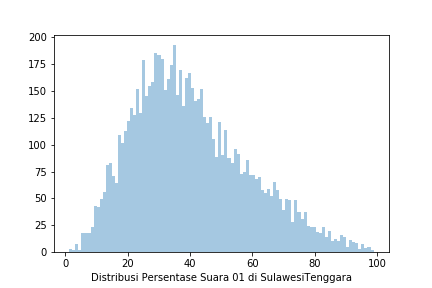

The file beside this chart, header and first rows:
Prop, Kota, Kec, Kel, TPS, 01 KPU, 02 KPU, 01 KawalPemilu, 02 KawalPemilu, 01 KawalPilpres, 02 KawalPilpres, 01 AyoJagaTPS, 02 AyoJagaTPS
SULAWESI TENGGARA, KONAWE SELATAN, TINANGGEA, WATU MELEWE, TPS 2, 118, 109, 0, 0, 0, 0, 0, 0
SULAWESI TENGGARA, KOLAKA UTARA, PAKUE TENGAH, KALAHUNDE, TPS 1, 56, 74, 56, 74, 0, 0, 0, 0
SULAWESI TENGGARA, BOMBANA, POLEANG BARAT, PABIRING, TPS 2, 0, 0, 0, 0, 0, 0, 0, 0
SULAWESI TENGGARA, MUNA BARAT, LAWA, WATUMELA, TPS 2, 52, 90, 0, 0, 0, 0, 0, 0
SULAWESI TENGGARA, KONAWE SELATAN, LAEYA, LABOKEO, TPS 2, 30, 162, 0, 0, 0, 0, 0, 0
SULAWESI TENGGARA, MUNA, MALIGANO, RAIMUNA, TPS 3, 129, 112, 129, 112, 0, 0, 0, 0
SULAWESI TENGGARA, BUTON TENGAH, MAWASANGKA TENGAH, LAKORUA, TPS 4, 31, 102, 0, 0, 0, 0, 0, 0
SULAWESI TENGGARA, BUTON SELATAN, LAPANDEWA, LAPANDEWA, TPS 3, 78, 49, 78, 49, 0, 0, 0, 0
SULAWESI TENGGARA, BUTON UTARA, BONEGUNU, DAMAI LABORONA, TPS 1, 158, 65, 0, 0, 0, 0, 0, 0
SULAWESI TENGGARA, KOTA BAU BAU, MURHUM, BAADIA, TPS 6, 0, 0, 0, 0, 0, 0, 0, 0
SULAWESI TENGGARA, KOLAKA UTARA, TIWU, MATTIRO BULU, TPS 2, 142, 48, 142, 48, 0, 0, 0, 0
SULAWESI TENGGARA, WAKATOBI, WANGI WANGI SELATAN, MOLA UTARA, TPS 1, 83, 108, 0, 0, 0, 0, 0, 0
SULAWESI TENGGARA, BUTON TENGAH, G U, BOMBONAWULU, TPS 02, 62, 111, 0, 0, 0, 0, 0, 0
SULAWESI TENGGARA, KONAWE, ONEMBUTE, KASUMEIA, TPS 2, 129, 80, 0, 0, 0, 0, 0, 0
SULAWESI TENGGARA, BUTON SELATAN, SIOMPU BARAT, MOLONA, TPS 5, 0, 0, 0, 0, 0, 0, 0, 0
SULAWESI TENGGARA, BOMBANA, POLEANG, POKORUMBA, TPS 2, 49, 172, 0, 0, 0, 0, 0, 0
SULAWESI TENGGARA, WAKATOBI, TOMIA, LAMANGGAU, TPS 1, 107, 68, 107, 68, 0, 0, 0, 0
SULAWESI TENGGARA, KOTA BAU BAU, WOLIO, BATARAGURU, TPS 19, 87, 53, 87, 53, 0, 0, 0, 0
SULAWESI TENGGARA, BOMBANA, POLEANG BARAT, LAMEONG-MEONG, TPS 2, 74, 127, 74, 127, 0, 0, 0, 0
SULAWESI TENGGARA, KOTA BAU BAU, BUNGI, LIABUKU, TPS 2, 122, 57, 0, 0, 0, 0, 0, 0
SULAWESI TENGGARA, KONAWE SELATAN, LAONTI, TAMBEANGA, TPS 1, 8, 138, 8, 138, 0, 0, 0, 0
SULAWESI TENGGARA, KOLAKA TIMUR, DANGIA, LEMBAH SUBUR, TPS 6, 21, 103, 0, 0, 0, 0, 0, 0
SULAWESI TENGGARA, KOTA BAU BAU, KOKALUKUNA, KADOLOMOKO, TPS 08, 81, 106, 0, 0, 0, 0, 0, 0
SULAWESI TENGGARA, MUNA BARAT, KUSAMBI, KASAKAMU, TPS 3, 51, 128, 0, 0, 0, 0, 0, 0
SULAWESI TENGGARA, MUNA, NAPABALANO, LAMBIKU, TPS 4, 90, 72, 90, 72, 0, 0, 0, 0
SULAWESI TENGGARA, KONAWE, LATOMA, AMBONIKI, TPS 1, 28, 80, 28, 80, 0, 0, 0, 0
SULAWESI TENGGARA, BUTON, SIOTAPINA, MATANAUWE, TPS 5, 69, 66, 0, 0, 0, 0, 0, 0
SULAWESI TENGGARA, KONAWE SELATAN, ANDOOLO BARAT, LAPOA INDAH, TPS 1, 98, 126, 98, 126, 0, 0, 0, 0
SULAWESI TENGGARA, KONAWE UTARA, SAWA, PEKAROA, TPS 1, 31, 87, 0, 0, 0, 0, 0, 0
SULAWESI TENGGARA, BUTON SELATAN, BATAUGA, MOLAGINA, TPS 1, 83, 29, 0, 0, 0, 0, 0, 0
SULAWESI TENGGARA, KONAWE, LALONGGASUMEETO, NII TANASA, TPS 1, 37, 109, 0, 0, 0, 0, 0, 0
SULAWESI TENGGARA, KOTA KENDARI, MANDONGA, KORUMBA, TPS 23, 71, 96, 71, 96, 0, 0, 0, 0
SULAWESI TENGGARA, KONAWE, SAMPARA, ANDADOWI, TPS 2, 70, 126, 70, 126, 0, 0, 0, 0
SULAWESI TENGGARA, KONAWE, UNAAHA, WAWONGGOLE, TPS 1, 66, 162, 66, 162, 0, 0, 0, 0
SULAWESI TENGGARA, BUTON TENGAH, MAWASANGKA TIMUR, BATUBANAWA, TPS 1, 65, 45, 0, 0, 0, 0, 0, 0
SULAWESI TENGGARA, MUNA, NAPABALANO, TAMPO, TPS 2, 50, 155, 50, 155, 0, 0, 0, 0
SULAWESI TENGGARA, KOLAKA, KOLAKA, LALOEHA, TPS 14, 78, 125, 78, 125, 0, 0, 0, 0
SULAWESI TENGGARA, KONAWE UTARA, WAWOLESEA, TANJUNG BUNGA, TPS 1, 134, 109, 0, 0, 0, 0, 0, 0
SULAWESI TENGGARA, MUNA, KATOBU, RAHA III, TPS 09, 32, 151, 0, 0, 0, 0, 0, 0
SULAWESI TENGGARA, KOTA KENDARI, ABELI, POASIA, TPS 3, 64, 108, 64, 108, 0, 0, 0, 0
SULAWESI TENGGARA, KONAWE UTARA, WIWIRANO, LAMPARINGA, TPS 1, 82, 116, 0, 0, 0, 0, 0, 0
SULAWESI TENGGARA, BUTON, KAPONTORI, WAKALAMBE, TPS 1, 67, 112, 0, 0, 0, 0, 0, 0
SULAWESI TENGGARA, MUNA, MALIGANO, MALIGANO, TPS 3, 47, 104, 47, 104, 0, 0, 0, 0
SULAWESI TENGGARA, KOLAKA UTARA, LAMBAI, LAMBAI, TPS 2, 69, 153, 0, 0, 0, 0, 0, 0
SULAWESI TENGGARA, BUTON TENGAH, MAWASANGKA, NAPA, TPS 2, 71, 105, 0, 0, 0, 0, 0, 0
SULAWESI TENGGARA, BOMBANA, POLEANG TENGAH, MULAENO, TPS 3, 71, 127, 71, 127, 0, 0, 0, 0
SULAWESI TENGGARA, KOLAKA, LATAMBAGA, SEA, TPS 09, 88, 130, 88, 130, 0, 0, 0, 0
SULAWESI TENGGARA, BUTON UTARA, KAMBOWA, PONGKOWULU, TPS 2, 143, 50, 0, 0, 0, 0, 0, 0
SULAWESI TENGGARA, WAKATOBI, KALEDUPA, SAMABAHARI, TPS 1, 114, 65, 0, 0, 0, 0, 0, 0
SULAWESI TENGGARA, KONAWE, UNAAHA, TUOY, TPS 1, 51, 164, 51, 164, 0, 0, 0, 0
SULAWESI TENGGARA, KONAWE, LAMBUYA, WANUA HOA, TPS 3, 34, 130, 0, 0, 0, 0, 0, 0
SULAWESI TENGGARA, KONAWE SELATAN, KONDA, PUOSU JAYA, TPS 3, 90, 104, 0, 0, 0, 0, 0, 0
SULAWESI TENGGARA, KOLAKA, KOLAKA, LALOMBAA, TPS 05, 50, 151, 50, 151, 0, 0, 0, 0
SULAWESI TENGGARA, BUTON TENGAH, MAWASANGKA, TERAPUNG, TPS 4, 65, 108, 65, 108, 0, 0, 0, 0
SULAWESI TENGGARA, KONAWE, WONGGEDUKU BARAT, WATURAI, TPS 3, 42, 138, 0, 0, 0, 0, 0, 0
SULAWESI TENGGARA, KOLAKA UTARA, KATOI, MARUGE, TPS 2, 26, 183, 0, 0, 0, 0, 0, 0
SULAWESI TENGGARA, KOLAKA, LATAMBAGA, MANGOLO, TPS 08, 34, 179, 0, 0, 0, 0, 0, 0
SULAWESI TENGGARA, MUNA BARAT, TIWORO KEPULAUAN, WANDOKE, TPS 2, 30, 144, 30, 144, 0, 0, 0, 0
SULAWESI TENGGARA, BUTON TENGAH, MAWASANGKA, KANCEBUNGI, TPS 3, 116, 40, 0, 0, 0, 0, 0, 0
SULAWESI TENGGARA, KONAWE, LATOMA, WAWORAHA, TPS 1, 13, 143, 13, 143, 0, 0, 0, 0
... 7,757 more rows
